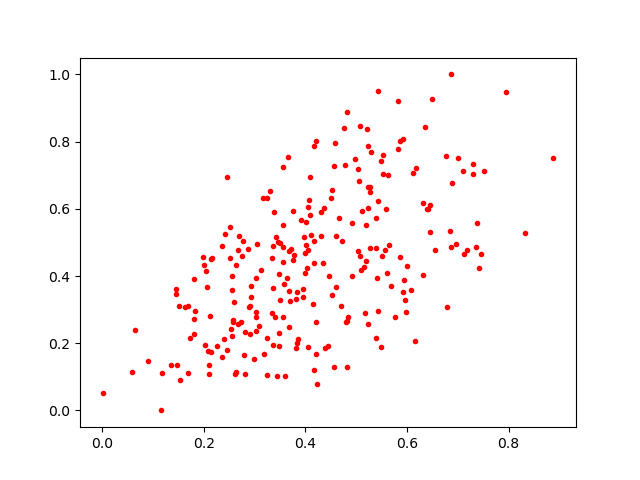

The table this chart was drawn from, first rows:
0.2145563, 0.45100445
0.5232, 0.6657
0.3908, 0.5677
0.06454, 0.2381
0.5414, 0.3951
0.1509, 0.3109
0.2105, 0.1092
0.7296, 0.7049
0.3568, 0.5522
0.631, 0.6185
0.3367, 0.4887
0.5511, 0.4595
0.5382, 0.2149
0.5488, 0.1875
0.3407, 0.2781
0.6865, 1.0
0.4304, 0.5187
0.2677, 0.2581
0.2001, 0.4336
0.3979, 0.515
0.3816, 0.3326
0.1353, 0.1362
0.5214, 0.8382
0.3678, 0.3561
0.4019, 0.5598
0.794, 0.9466
0.6503, 0.9273
0.4165, 0.7869
0.409, 0.6957
0.524, 0.2557
0.2464, 0.6934
0.3988, 0.4679
0.5395, 0.4845
0.2932, 0.3702
0.169, 0.3102
0.2061, 0.368
0.5111, 0.5923
0.4345, 0.4397
0.4504, 0.6314
0.356, 0.4414
0.4833, 0.279
0.3595, 0.1017
0.4204, 0.1671
0.3564, 0.7239
0.2585, 0.2703
0.3039, 0.4943
0.4043, 0.4776
0.6083, 0.3579
0.4766, 0.8407
0.3847, 0.2134
0.303, 0.292
0.4151, 0.3173
0.4441, 0.1902
0.4817, 0.8892
0.204, 0.4152
0.1637, 0.3075
0.3767, 0.5936
0.2918, 0.2284
0.3501, 0.4983
0.5046, 0.7177
0.3245, 0.6318
... 192 more rows
